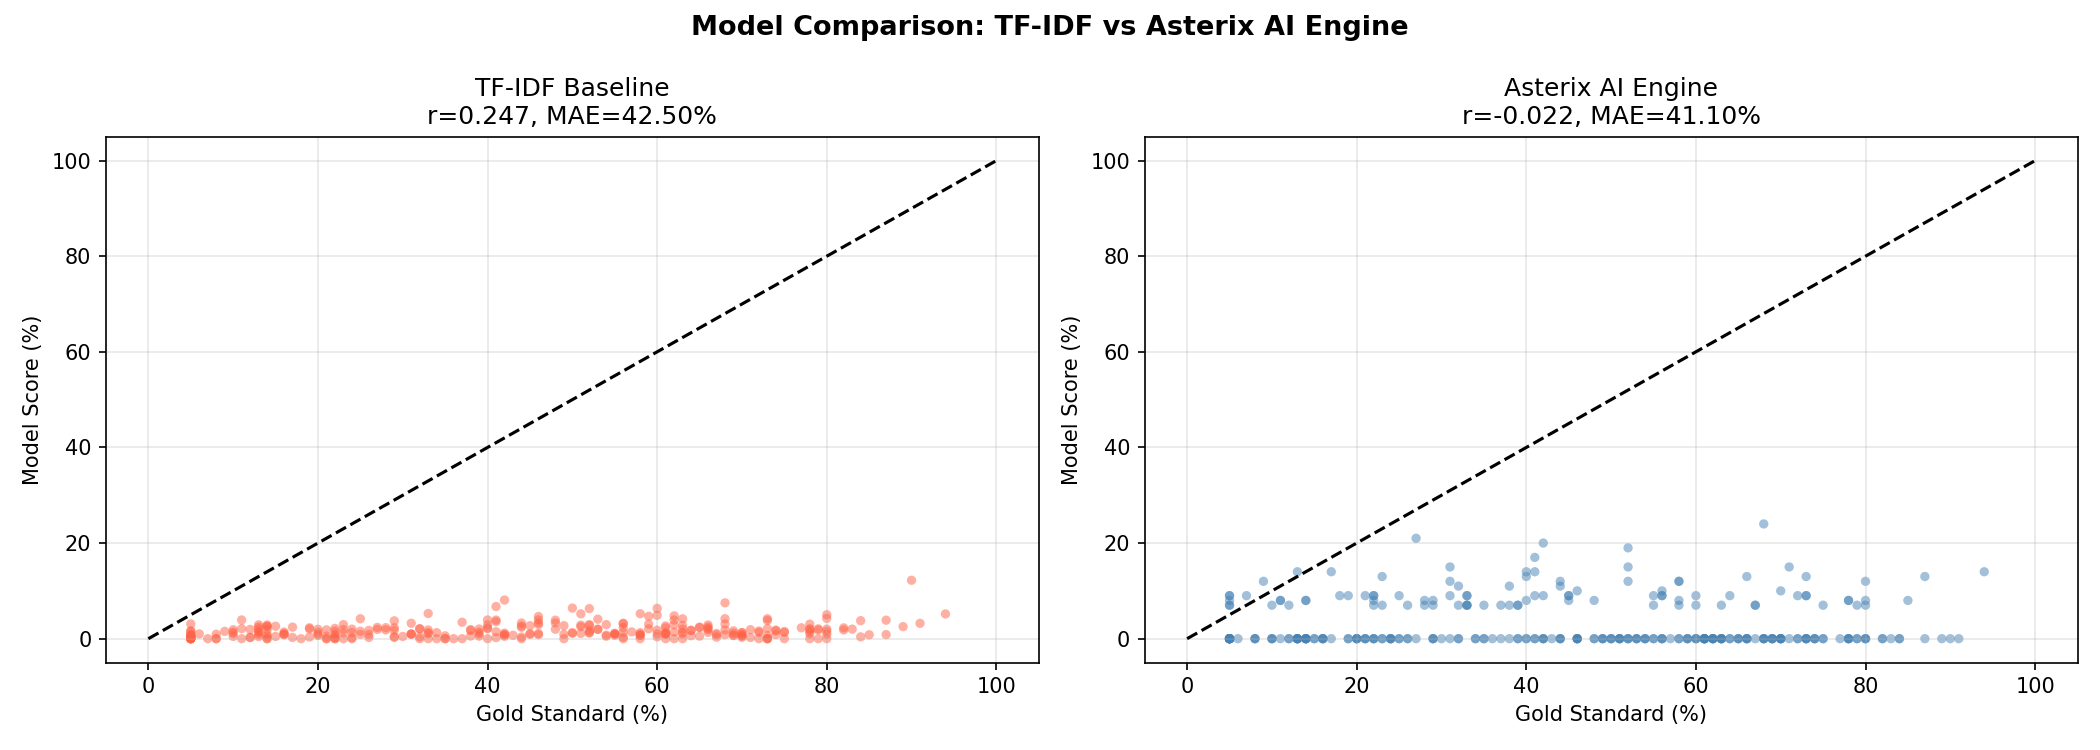

Source data for this figure (header and first rows):
model, Pearson_r, MAE, RMSE
Asterix AI Engine (MiniLM + Skill), -0.0216, 41.1, 47.7
TF-IDF Baseline, 0.2468, 42.5, 48.56
